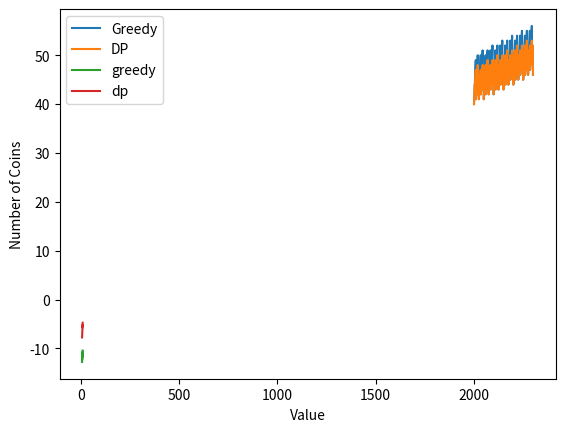

Write Python code to recreate this figure. (Note: this script raises an exception after producing the figure.)
# run this box if you don't already have these installed
#    or run these in command line

# you can also use command line to install these with 'conda install numpy' (for example) 
#    if using Anaconda
!pip install --upgrade pip
!pip install numpy
!pip install matplotlib

import numpy as np
import matplotlib.pyplot as plt
import sys
import time

# Use Greedy to find the minimum number of coins

# this changes coin counts into the actual coins
def get_result_greedy(coin_counts, coins):
    coins_used = []
    for i in range(len(coin_counts)):
        for j in range(coin_counts[i]):
            coins_used.append(coins[i])
    return coins_used

# Greedy implementation
def change_greedy(coins, value):
    n = len(coins)
    
    # coin_counts is the counts of coins you are using
    # coin_counts[i] = count(coin[i])
    coin_counts = [0]*len(coins)
    
    # Implement the greedy version as described in pdf
    # Remember to add to coin_counts[i] for coins[i], when appropriate
    
    ######################
    ### YOUR CODE HERE ###
    ######################

    while (n>=0) :
        #print(n)
        while(value>=coins[n-1]):
            value -= coins[n-1]
            
            #print("Coins:", coins[n-1])
            coin_counts[n-1] += 1
            #print("Count:", coin_counts[n-1])
        
        n -= 1
    # print(coin_counts)
    # return the counts
    # will be converted in get_result_greedy()
    return coin_counts

# Test your greedy implementation
# It should pass assert statements

def test_greedy():
    coins = [1, 10, 25, 50] 
    value = 40
    coin_counts = change_greedy(coins, value)
    num_coins = sum(coin_counts)
    coins_used = get_result_greedy(coin_counts, coins)
    assert num_coins == 7, 'Wrong number of coins'
    assert coins_used == [1, 1, 1, 1, 1, 10, 25], 'Wrong coins used'
    assert sum(coins_used) == value, 'Incorrect change value'
    print('Value: {}, Number of coins: {}, Coins used: {}'.format(value, num_coins, coins_used))
test_greedy()

# Use Dynamic Programming to find the minimum number of coins

# ans is the coins you are using, returned by change_dp()
def get_result_dp(ans, value):
    count = value
    coins_used = []
    while count > 0:
        coins_used.append(ans[count])
        count = count - ans[count]
    return coins_used
    

# dynamic programming implementation
def change_dp(coins, value): 
    
    n = len(coins)
    
    # table[i] will be storing the minimum 
    #   number of coins required for value i 
    table = [0 for i in range(value + 1)]

    # ans[i] will be the coins array index of first coin
    #   you make change with at value i
    # we fill with -1 for non-existent values
    ans = [-1 for i in range(value + 1)]

    # Base case (If given value is 0)
    # Can't make change for 0 
    table[0] = 0
    # Initialize all table values as infinite
    for i in range(1, value + 1): 
        table[i] = sys.maxsize 
#     print(table)

    # Compute minimum coins required 
    # for all values i from 1 to value
    # Be sure to store the first coin you use at each i value

    ######################
    ### YOUR CODE HERE ###
    ###################### 
    for i in range(1, value + 1): 
          
        # Go through all coins smaller than i 
        for j in range(len(coins)): 
            if (coins[j] <= i): 
#                 print("value of j, i:",j, i)
#                 print("value of table:",table[i - coins[j]])
                sub_res = table[i - coins[j]] 
#                 print("sub_res:", sub_res)
#                 print("value of table[i]:",table[i])
                if (sub_res != sys.maxsize and 
                    sub_res + 1 < table[i]): 
                    table[i] = sub_res + 1
                    ans[i] = coins[j]
#                     print("ans[i]:________________________",ans[i])
#     print("ans", ans)
    # return minimum coins and the coins we used
    return table[value], ans

# Test your DP implementation
# It should pass assert statements
def test_dp():
    coins = [1, 10, 25, 50]  
    value = 40
    
    num_coins, ans = change_dp(coins, value)
    coin_usage = get_result_dp(ans, value)
    
    assert num_coins == 4, 'Wrong number of coins'
    assert coin_usage == [10, 10, 10, 10], 'Wrong coin types'
    assert sum(coin_usage) == value, 'Incorrect change value'
    
    print('Value: {}, Number of coins: {}, Coins used: {}'.format(value, len(coin_usage), coin_usage)) 

test_dp()

# part 5 plotting
# this should automatically work if your function is implemented

coins = [1, 10, 25, 50]
vals = [x for x in range(2000, 2301)]
greedy_returns = []
dp_returns = []

for val in vals:
    greedy_returns.append(len(get_result_greedy(change_greedy(coins, val), coins)))
    num_coins, ans = change_dp(coins, val)
    dp_returns.append(num_coins)

plt.plot(vals, greedy_returns, label='Greedy')
plt.plot(vals, dp_returns, label='DP')
plt.xlabel('Value')
plt.ylabel('Number of Coins')
plt.legend(loc='best')
plt.grid()

# you don't need to change anything here
# just run the cell
# if your implementations BOTH work

# I want you to look at the plot and explain the output well

coins = [1, 10, 25, 50]
vals = [x for x in range(1000, 20500, 500)]   # varying the value we pass in
greedy_times = []
dp_times = []

n_runs = 20
for val in vals:
    greedy_time = 0
    dp_time = 0
    for i in range(n_runs):
        starttime = time.time()
        coin_counts_greedy = change_greedy(coins, val)
        endtime = time.time()
        greedy_time += endtime-starttime

        starttime = time.time()
        num_coins, ans = change_dp(coins, val)
        endtime = time.time()
        dp_time += endtime-starttime
    greedy_times.append(greedy_time/n_runs)
    dp_times.append(dp_time/n_runs)

plt.plot(np.log(vals), np.log(greedy_times), label='greedy')
plt.plot(np.log(vals), np.log(dp_times), label='dp')
plt.grid()
plt.legend(loc='best')

slope_g, intercept_g = np.polyfit(np.log(vals), np.log(greedy_times), 1)
slope_d, intercept_d = np.polyfit(np.log(vals), np.log(dp_times), 1)

print('Greedy Slope: {}, DP Slope: {}'.format(slope_g, slope_d))

# you don't need to change anything here
# just run the cell
# if your implementations BOTH work

with np.errstate(divide='ignore'):
    # varying the coin denominations we are using
    # hopefully this doesn't break anything
    coins = [np.random.choice(np.arange(0, 100), size=x, replace=False) for x in range(0, 102, 2)]
    val = 127  # fixed value
    greedy_times = []
    dp_times = []

    n_runs = 20
    for coin in coins:
        greedy_time = 0
        dp_time = 0
        for i in range(n_runs):
            starttime = time.time()
            coin_counts_greedy = change_greedy(coin, val)
            endtime = time.time()
            greedy_time += endtime-starttime

            starttime = time.time()
            num_coins, ans = change_dp(coin, val)
            endtime = time.time()
            dp_time += endtime-starttime
        greedy_times.append(greedy_time/n_runs)
        dp_times.append(dp_time/n_runs)

    plt.plot(np.log(np.arange(1, len(coins)+1)), np.log(greedy_times), label='greedy')
    plt.plot(np.log(np.arange(1, len(coins)+1)), np.log(dp_times), label='dp')
    plt.grid()
    plt.legend(loc='best')

    slope_g, intercept_g = np.polyfit(np.log(np.arange(1, len(coins)+1)), np.log(greedy_times), 1)
    slope_d, intercept_d = np.polyfit(np.log(np.arange(1, len(coins)+1)), np.log(dp_times), 1)

    print('Greedy Slope: {}, DP Slope: {}'.format(slope_g, slope_d))

